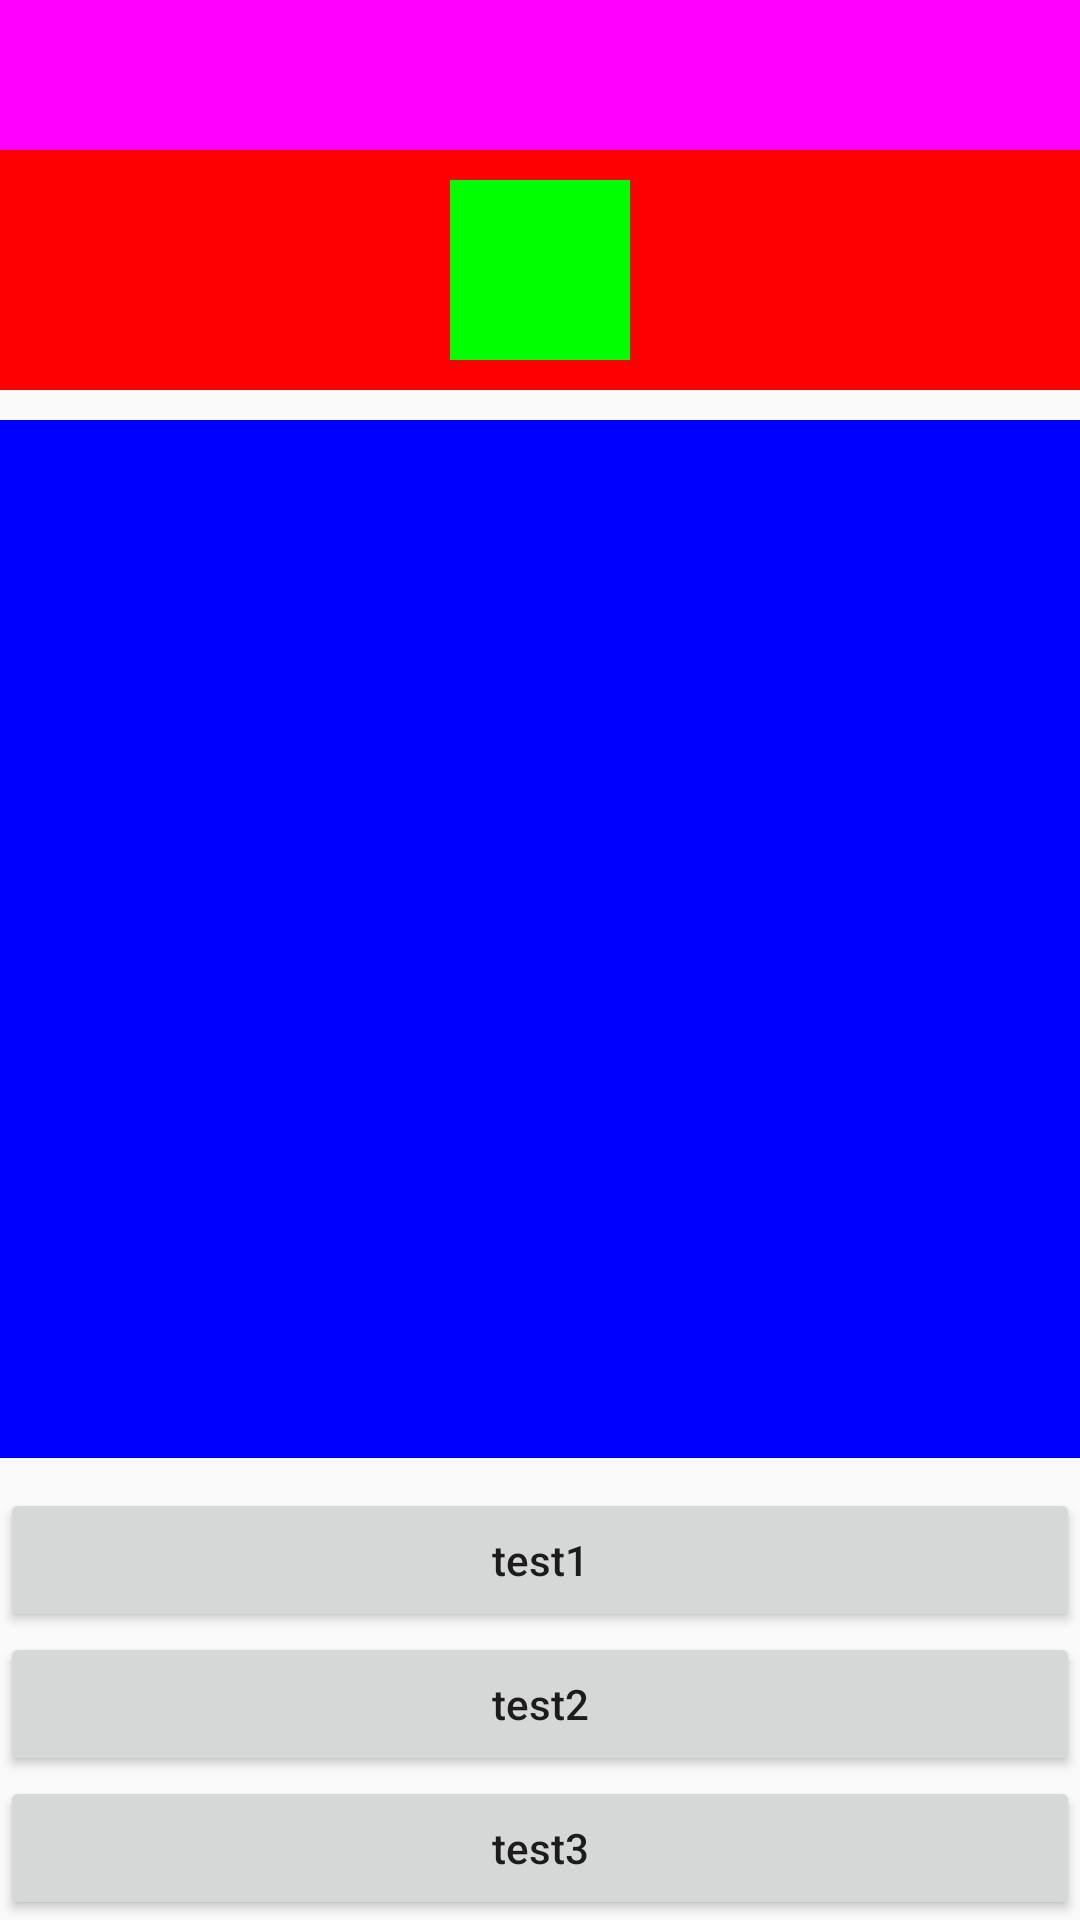

Write the Android layout XML for this screen, with the resource values it uses.
<!-- AndroidManifest.xml: application theme AppTheme -->
<!-- res/layout/activity_pk_badge.xml -->
<?xml version="1.0" encoding="utf-8"?>
<RelativeLayout xmlns:android="http://schemas.android.com/apk/res/android"
    android:layout_width="match_parent"
    android:layout_height="match_parent">

    <LinearLayout
        android:id="@+id/llyt_test1"
        android:layout_width="match_parent"
        android:layout_height="50dp"
        android:orientation="horizontal">

        <TextView
            android:id="@+id/tv_test1"
            android:layout_width="0dp"
            android:layout_height="50dp"
            android:layout_weight="1"
            android:gravity="center"
            android:background="#ffff00ff"/>

        <TextView
            android:id="@+id/tv_test2"
            android:layout_width="0dp"
            android:layout_height="50dp"
            android:layout_weight="1"
            android:gravity="center"
            android:background="#ffff00ff"/>

        <TextView
            android:id="@+id/tv_test3"
            android:layout_width="0dp"
            android:layout_height="50dp"
            android:layout_weight="1"
            android:gravity="center"
            android:background="#ffff00ff"/>

    </LinearLayout>


    <RelativeLayout
        android:id="@+id/llyt_test"
        android:layout_width="match_parent"
        android:layout_height="80dp"
        android:layout_below="@id/llyt_test1"
        android:background="#ff0000">

        <ImageView
            android:id="@+id/imgv_test"
            android:layout_width="60dp"
            android:layout_height="60dp"
            android:gravity="center"
            android:layout_marginTop="10dp"
            android:layout_centerHorizontal="true"
            android:background="#ff00ff00"/>

    </RelativeLayout>


    <androidx.recyclerview.widget.RecyclerView
        android:id="@+id/rv_test"
        android:layout_width="match_parent"
        android:layout_height="match_parent"
        android:layout_marginTop="10dp"
        android:layout_marginBottom="10dp"
        android:background="#ff0000ff"
        android:scrollbars="vertical"
        android:layout_below="@id/llyt_test"
        android:layout_above="@id/btn_test1"/>

    <Button
        android:id="@+id/btn_test1"
        android:layout_width="match_parent"
        android:layout_height="wrap_content"
        android:layout_above="@id/btn_test2"
        android:textAllCaps="false"
        android:text="test1"
        android:onClick="onTest1"/>

    <Button
        android:id="@+id/btn_test2"
        android:layout_width="match_parent"
        android:layout_height="wrap_content"
        android:textAllCaps="false"
        android:layout_above="@id/btn_test3"
        android:text="test2"
        android:onClick="onTest2"/>


    <Button
        android:id="@+id/btn_test3"
        android:layout_width="match_parent"
        android:layout_height="wrap_content"
        android:layout_alignParentBottom="true"
        android:textAllCaps="false"
        android:text="test3"
        android:onClick="onTest3"/>

</RelativeLayout>
<!-- resources referenced by this layout -->
<resources>
  <style name="AppTheme" parent="Theme.AppCompat.Light.DarkActionBar">
          
          <item name="colorPrimary">@color/colorPrimary</item>
          <item name="colorPrimaryDark">@color/colorPrimaryDark</item>
          <item name="colorAccent">@color/colorAccent</item>
      </style>
  <color name="colorPrimary">#6200EE</color>
  <color name="colorPrimaryDark">#3700B3</color>
  <color name="colorAccent">#03DAC5</color>
</resources>
